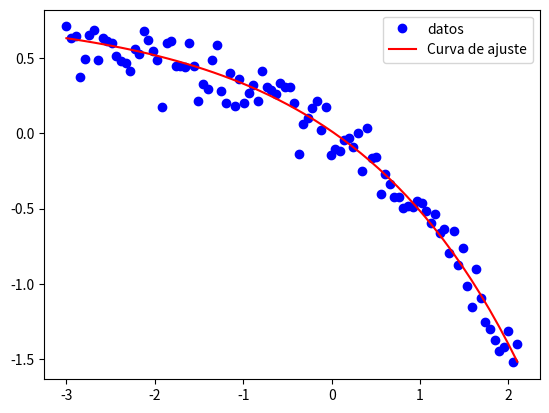

The matplotlib source for this figure:
#!/usr/bin/env python3
# -*- coding: utf-8 -*-
"""
ajusta una curva por minimos cuadrados
"""
import numpy as np
import numpy.polynomial.polynomial as pol
import matplotlib.pyplot as plt
np.set_printoptions(precision = 2)
#%%----------------------------------------------
def genera_datos1():
    g = lambda x,p: p[2]* (1-p[0]*np.exp(p[1] * x))
    np.random.seed(20)
    t = np.linspace(-3, 2.1, 100)
    Q = g(t, [1., 0.5, 0.8])
    Q_noise = 0.1 * np.random.normal(size=t.size) 
    Q +=  Q_noise
    return Q, t, g
#%%---------------------------------------------- 

Q, t, g = genera_datos1()


print('\n--------------- Ejercicio 1.1. ---------------')
x = np.copy(t)
y = np.log(1-Q/0.8)

print('x[10:20] = ',x[10:20])
print('y[10:20] = ',y[10:20])

print('\n--------------- Ejercicio 1.2. ---------------')
a0, a1 = pol.polyfit(x,y,1)
p = np.array([np.exp(a0),a1,0.8])
print('p = ', p)

print('\n--------------- Ejercicio 1.3. ---------------')
xp = np.linspace(min(t),max(t))
yp = g(xp,p)    

plt.figure()
plt.plot(t,Q,'bo',label='datos')
plt.plot(xp,yp,'r',label='Curva de ajuste')
plt.legend()
plt.show()      
    
